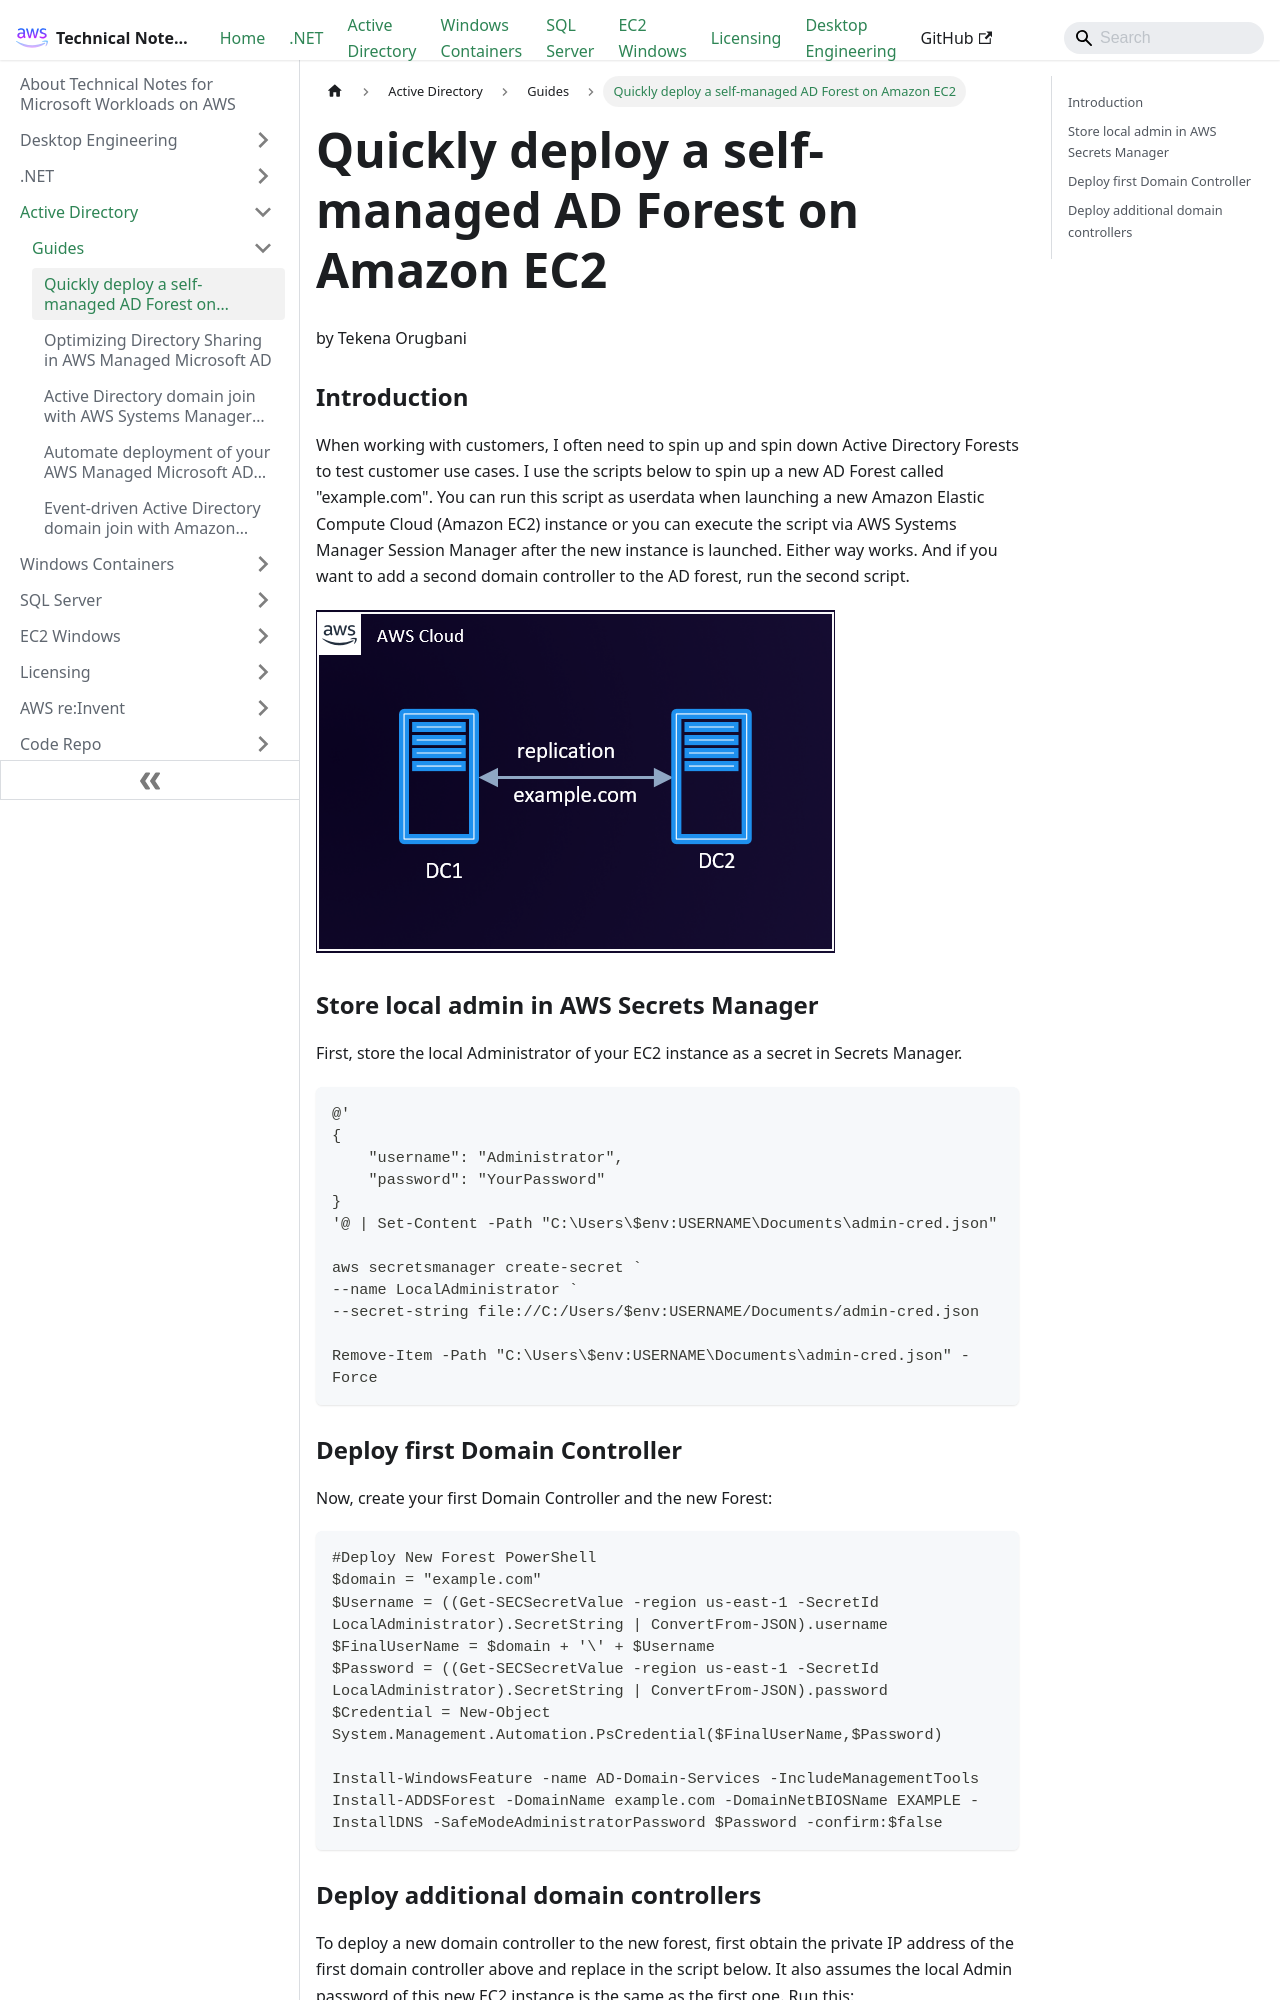

repository: aws-samples/technical-notes-for-microsoft-workloads-on-aws · page: Active Directory/Guides/Windows_LAPS_&_AWS_Microsoft_Managed_Active_Directory/index.html · generator: docusaurus

---
sidebar_position: 10
sidebar_label: Quickly deploy a self-managed AD Forest on Amazon EC2
---

# Quickly deploy a self-managed AD Forest on Amazon EC2
by Tekena Orugbani

### Introduction
When working with customers, I often need to spin up and spin down Active Directory Forests to test customer use cases. I use the scripts below to spin up a new AD Forest called "example.com". You can run this script as userdata when launching a new Amazon Elastic Compute Cloud (Amazon EC2) instance or you can execute the script via AWS Systems Manager Session Manager after the new instance is launched. Either way works. And if you want to add a second domain controller to the AD forest, run the second script.

![IMAGE1](IMG/IMG-1.png)

### Store local admin in AWS Secrets Manager
First, store the local Administrator of your EC2 instance as a secret in Secrets Manager.

```
@'
{
    "username": "Administrator",
    "password": "YourPassword"
}
'@ | Set-Content -Path "C:\Users\$env:USERNAME\Documents\admin-cred.json"

aws secretsmanager create-secret `
--name LocalAdministrator `
--secret-string file://C:/Users/$env:USERNAME/Documents/admin-cred.json

Remove-Item -Path "C:\Users\$env:USERNAME\Documents\admin-cred.json" -Force
```

### Deploy first Domain Controller

Now, create your first Domain Controller and the new Forest:

```
#Deploy New Forest PowerShell
$domain = "example.com" 
$Username = ((Get-SECSecretValue -region us-east-1 -SecretId LocalAdministrator).SecretString | ConvertFrom-JSON).username
$FinalUserName = $domain + '\' + $Username
$Password = ((Get-SECSecretValue -region us-east-1 -SecretId LocalAdministrator).SecretString | ConvertFrom-JSON).password
$Credential = New-Object System.Management.Automation.PsCredential($FinalUserName,$Password)

Install-WindowsFeature -name AD-Domain-Services -IncludeManagementTools
Install-ADDSForest -DomainName example.com -DomainNetBIOSName EXAMPLE -InstallDNS -SafeModeAdministratorPassword $Password -confirm:$false
```
